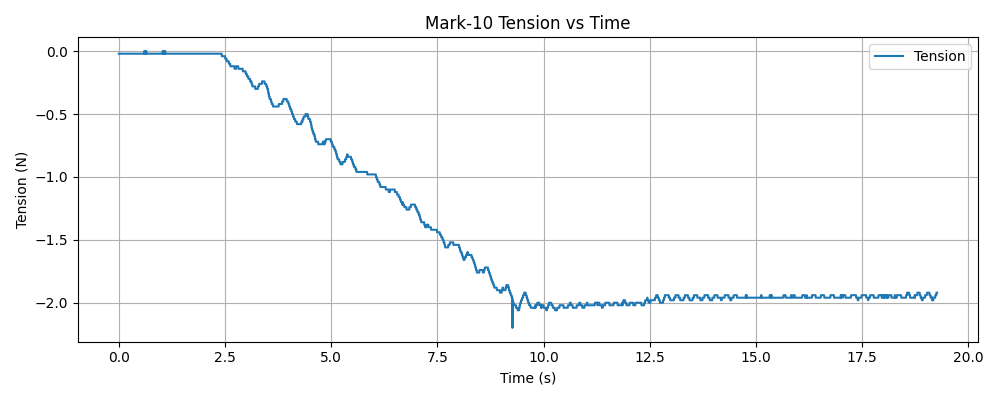

The table this chart was drawn from, first rows:
timestamp, tension (N)
1765421334, -0.02
1765421334, -0.02
1765421334, -0.02
1765421334, -0.02
1765421334, -0.02
1765421334, -0.02
1765421334, -0.02
1765421334, -0.02
1765421334, -0.02
1765421334, -0.02
1765421334, -0.02
1765421334, -0.02
1765421334, -0.02
1765421335, -0.02
1765421335, -0.02
1765421335, -0.02
1765421335, -0.02
1765421335, -0.02
1765421335, -0.02
1765421335, -0.02
1765421335, -0.02
1765421335, -0.02
1765421335, -0.02
1765421335, -0.02
1765421335, -0.02
1765421335, -0.02
1765421335, -0.02
1765421335, -0.02
1765421335, -0.02
1765421335, -0.02
1765421335, -0.02
1765421335, -0.02
1765421335, -0.02
1765421335, -0.02
1765421335, -0.02
1765421335, -0.02
1765421335, -0.02
1765421335, -0.02
1765421335, -0.02
1765421335, -0.02
1765421335, -0.02
1765421335, -0.02
1765421335, -0.02
1765421335, -0.02
1765421335, -0.02
1765421335, -0.02
1765421335, -0.02
1765421335, -0.02
1765421335, -0.02
1765421335, -0.02
1765421335, -0.02
1765421335, -0.02
1765421335, -0.02
1765421335, -0.02
1765421335, -0.02
1765421335, -0.02
1765421335, -0.02
1765421335, -0.02
1765421335, -0.02
1765421335, -0.02
... 6,464 more rows
